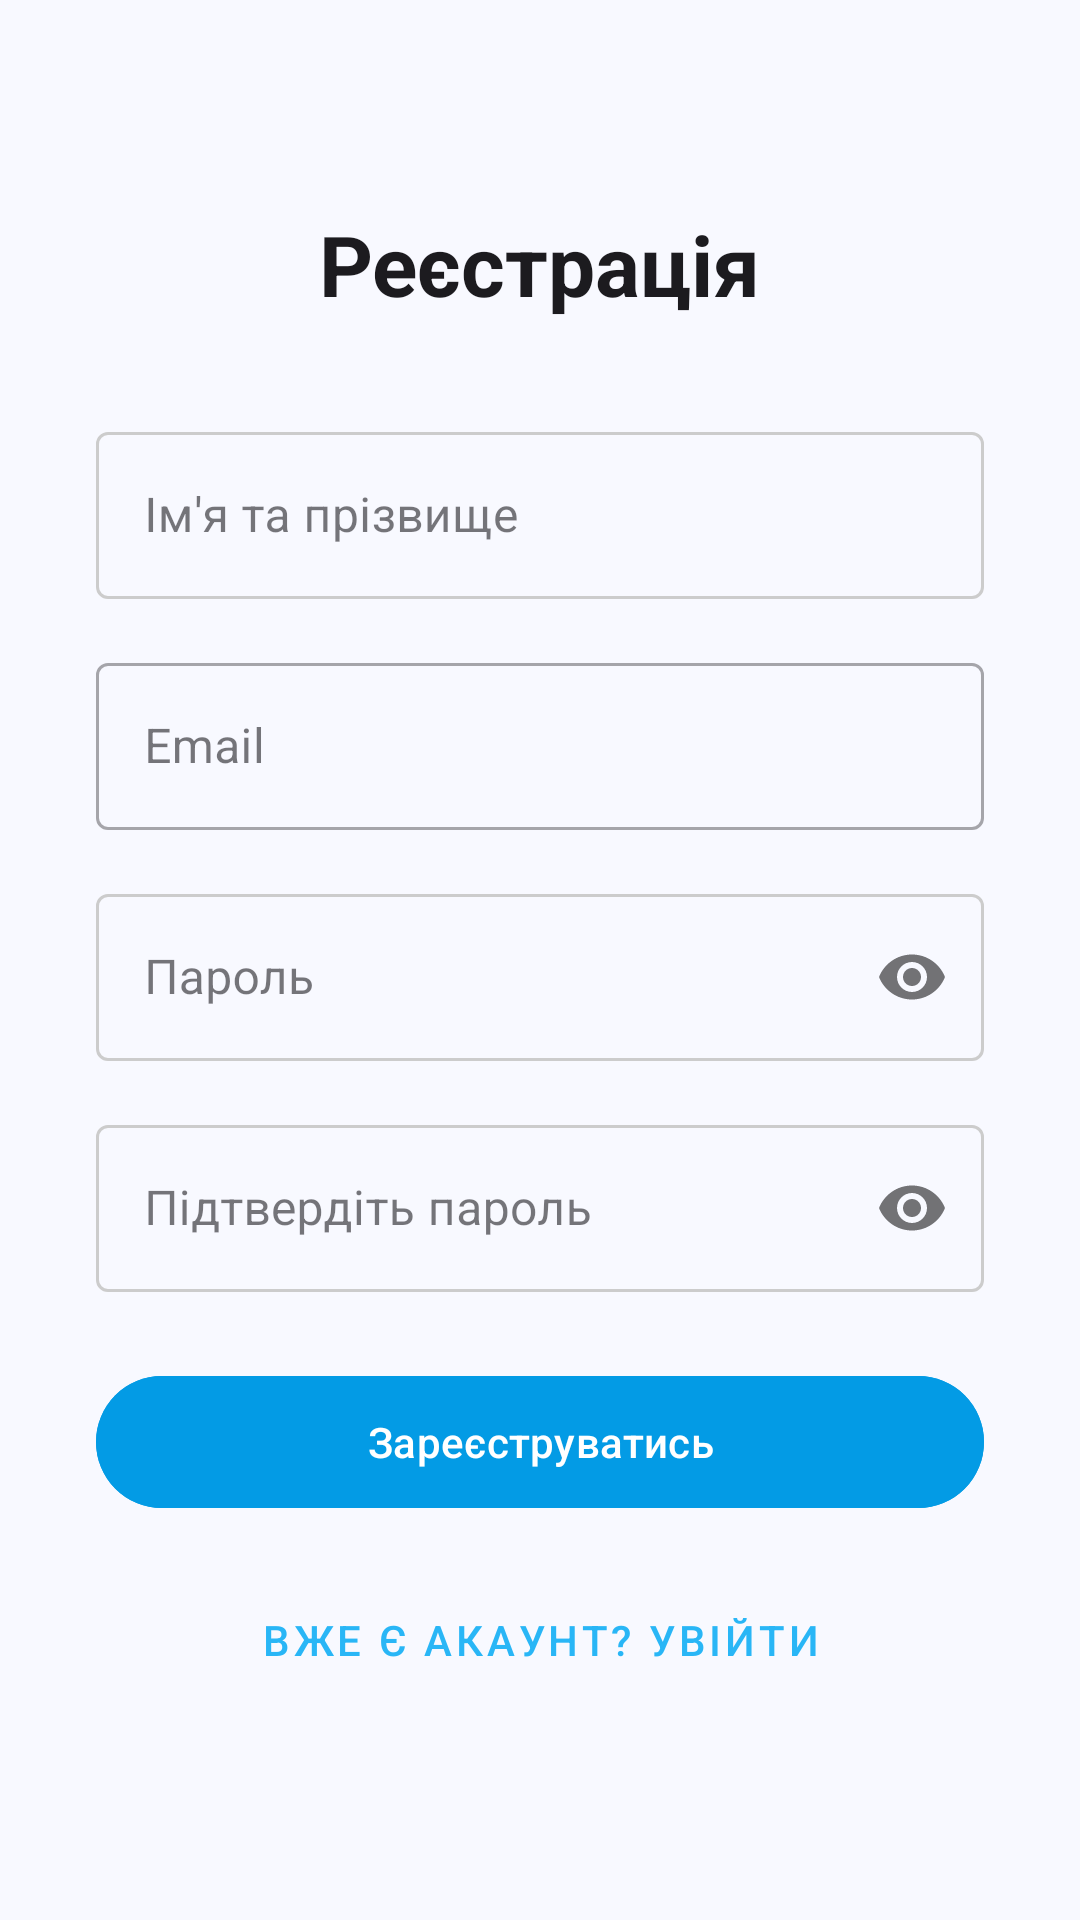

Layout XML and referenced resources for this Android screen:
<!-- AndroidManifest.xml: application theme Theme.HotelBooking -->
<!-- res/layout/activity_register.xml -->
<?xml version="1.0" encoding="utf-8"?>
<LinearLayout xmlns:android="http://schemas.android.com/apk/res/android"
    xmlns:app="http://schemas.android.com/apk/res-auto"
    android:layout_width="match_parent"
    android:layout_height="match_parent"
    android:background="#F8F9FF"
    android:gravity="center"
    android:orientation="vertical"
    android:padding="32dp">

    <TextView
        android:layout_width="wrap_content"
        android:layout_height="wrap_content"
        android:layout_marginBottom="32dp"
        android:text="Реєстрація"
        android:textColor="#1C1B1F"
        android:textSize="28sp"
        android:textStyle="bold" />

    <com.google.android.material.textfield.TextInputLayout
        android:id="@+id/fullNameLayout"
        style="@style/Widget.MaterialComponents.TextInputLayout.OutlinedBox"
        android:layout_width="match_parent"
        android:layout_height="wrap_content"
        android:layout_marginBottom="16dp"
        app:boxStrokeColor="@color/input_selector"
        app:boxStrokeErrorColor="@color/red"
        app:errorTextColor="@color/red">

        <com.google.android.material.textfield.TextInputEditText
            android:id="@+id/editFullName"
            android:layout_width="match_parent"
            android:layout_height="wrap_content"
            android:hint="Ім'я та прізвище"
            android:inputType="textPersonName" />
    </com.google.android.material.textfield.TextInputLayout>

    <com.google.android.material.textfield.TextInputLayout
        android:id="@+id/emailLayout"
        style="@style/Widget.MaterialComponents.TextInputLayout.OutlinedBox"
        android:layout_width="match_parent"
        android:layout_height="wrap_content"
        android:layout_marginBottom="16dp">

        <com.google.android.material.textfield.TextInputEditText
            android:id="@+id/editEmail"
            android:layout_width="match_parent"
            android:layout_height="wrap_content"
            android:hint="Email"
            android:inputType="textEmailAddress" />
    </com.google.android.material.textfield.TextInputLayout>

    <com.google.android.material.textfield.TextInputLayout
        android:id="@+id/passwordLayout"
        style="@style/Widget.MaterialComponents.TextInputLayout.OutlinedBox"
        android:layout_width="match_parent"
        android:layout_height="wrap_content"
        android:layout_marginBottom="16dp"
        app:boxStrokeColor="@color/input_selector"
        app:boxStrokeErrorColor="@color/red"
        app:errorTextColor="@color/red"
        app:passwordToggleEnabled="true">

        <com.google.android.material.textfield.TextInputEditText
            android:id="@+id/editPassword"
            android:layout_width="match_parent"
            android:layout_height="wrap_content"
            android:hint="Пароль"
            android:inputType="textPassword" />
    </com.google.android.material.textfield.TextInputLayout>

    <com.google.android.material.textfield.TextInputLayout
        android:id="@+id/confirmPasswordLayout"
        style="@style/Widget.MaterialComponents.TextInputLayout.OutlinedBox"
        android:layout_width="match_parent"
        android:layout_height="wrap_content"
        android:layout_marginBottom="24dp"
        app:boxStrokeColor="@color/input_selector"
        app:boxStrokeErrorColor="@color/red"
        app:errorTextColor="@color/red"
        app:passwordToggleEnabled="true">

        <com.google.android.material.textfield.TextInputEditText
            android:id="@+id/editConfirmPassword"
            android:layout_width="match_parent"
            android:layout_height="wrap_content"
            android:hint="Підтвердіть пароль"
            android:inputType="textPassword" />
    </com.google.android.material.textfield.TextInputLayout>

    <com.google.android.material.button.MaterialButton
        android:id="@+id/buttonRegister"
        android:layout_width="match_parent"
        android:layout_height="52dp"
        android:layout_marginBottom="16dp"
        android:backgroundTint="@color/light_blue_600"
        android:text="Зареєструватись" />

    <com.google.android.material.button.MaterialButton
        android:id="@+id/buttonGoLogin"
        style="@style/Widget.MaterialComponents.Button.TextButton"
        android:layout_width="match_parent"
        android:layout_height="wrap_content"
        android:text="Вже є акаунт? Увійти"
        android:textColor="@color/light_blue_400" />

</LinearLayout>
<!-- resources referenced by this layout -->
<resources>
  <color name="light_blue_400">#FF29B6F6</color>
  <color name="light_blue_600">#FF039BE5</color>
  <color name="red">#FF3B30</color>
  <style name="Theme.HotelBooking" parent="Base.Theme.HotelBooking" />
  <style name="Base.Theme.HotelBooking" parent="Theme.Material3.DayNight.NoActionBar">
          
          
      </style>
</resources>
